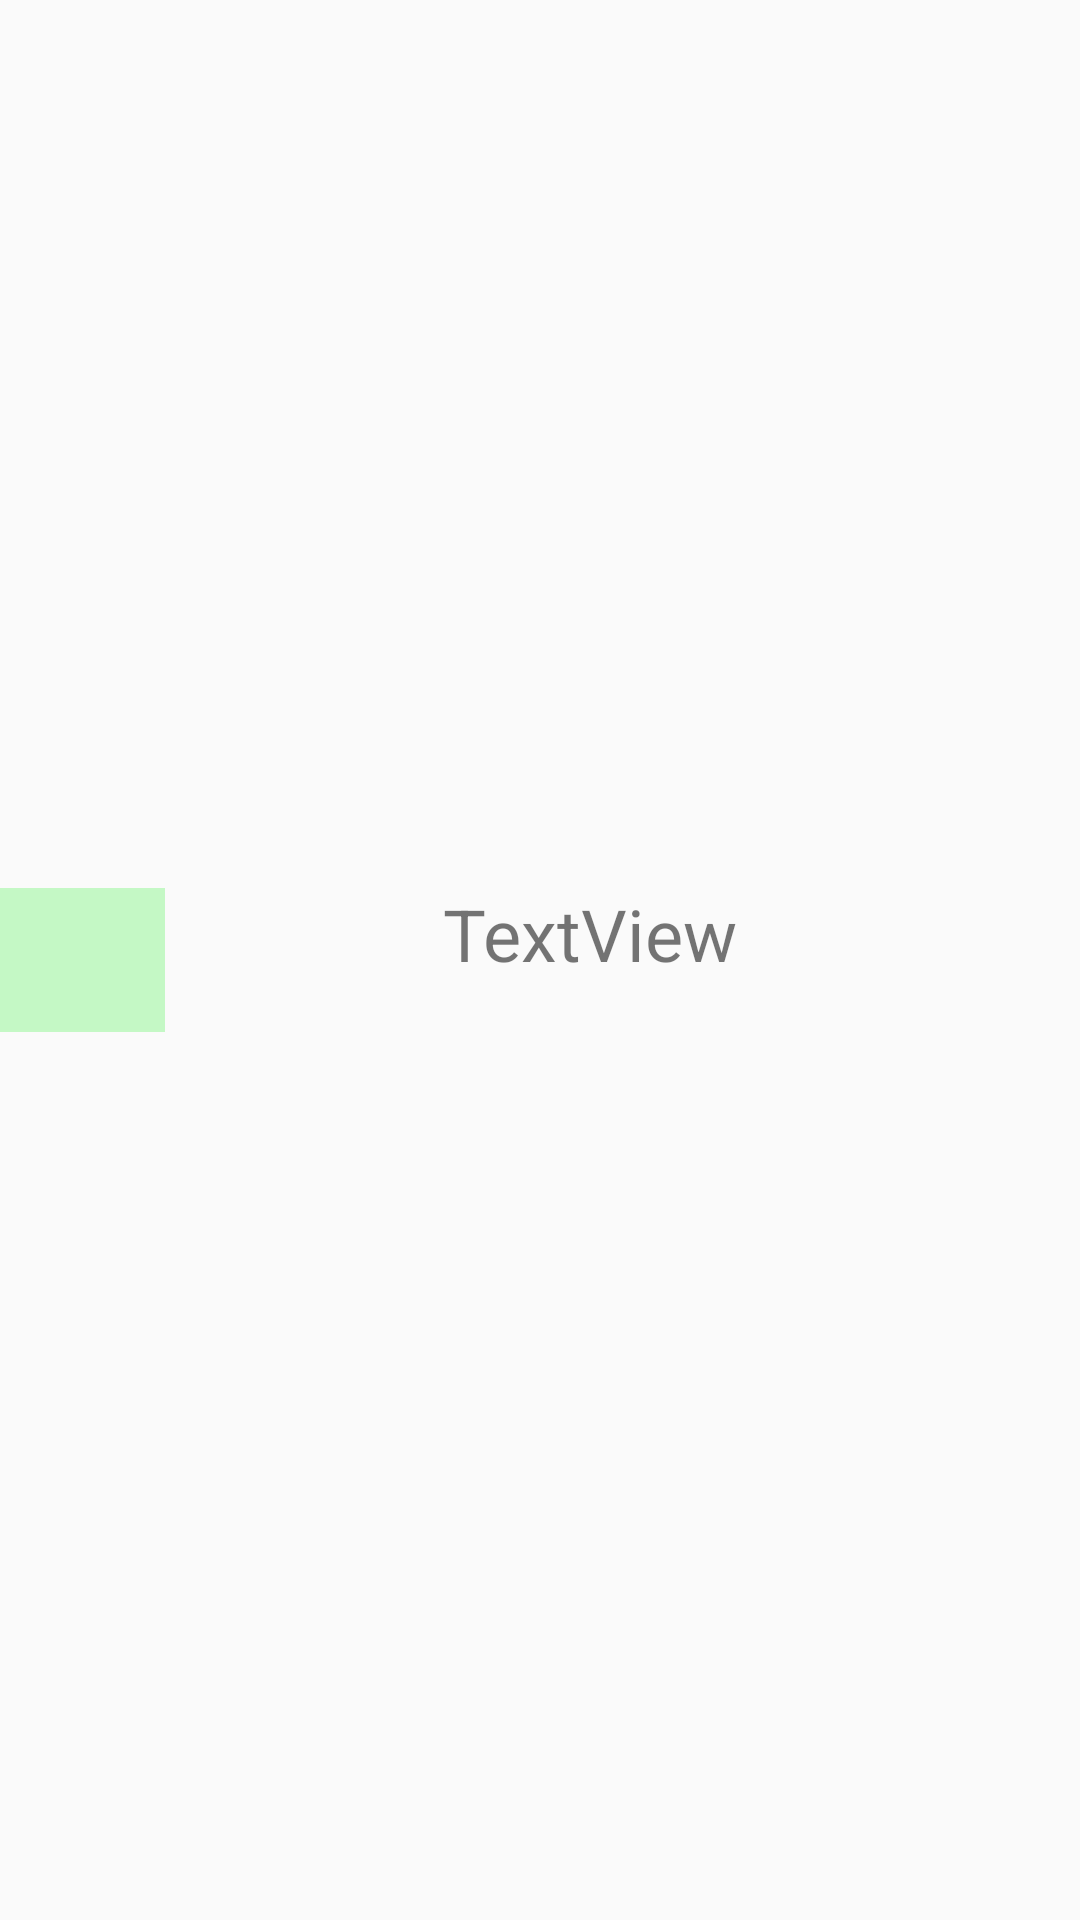

Layout XML and referenced resources for this Android screen:
<!-- AndroidManifest.xml: application theme Theme.CapstonProject1 -->
<!-- res/layout/sharefriendlist.xml -->
<?xml version="1.0" encoding="utf-8"?>
<androidx.constraintlayout.widget.ConstraintLayout xmlns:android="http://schemas.android.com/apk/res/android"
    xmlns:app="http://schemas.android.com/apk/res-auto"
    android:layout_width="match_parent"
    android:layout_height="wrap_content">

    <ImageView
        android:id="@+id/imageView51"
        android:layout_width="55dp"
        android:layout_height="48dp"
        android:background="#C3B3F8B5"
        app:layout_constraintBottom_toBottomOf="parent"
        app:layout_constraintStart_toStartOf="parent"
        app:layout_constraintTop_toTopOf="parent"
        app:srcCompat="@drawable/ic_baseline_person_24" />

    <LinearLayout
        android:layout_width="360dp"
        android:layout_height="50dp"
        android:orientation="vertical"
        app:layout_constraintBottom_toBottomOf="parent"
        app:layout_constraintEnd_toEndOf="parent"
        app:layout_constraintStart_toEndOf="@+id/imageView51"
        app:layout_constraintTop_toTopOf="parent">

        <TextView
            android:id="@+id/textView18"
            android:layout_width="match_parent"
            android:layout_height="50dp"
            android:text="TextView"
            android:layout_marginLeft="120dp"
            android:textSize="24sp" />
    </LinearLayout>
</androidx.constraintlayout.widget.ConstraintLayout>
<!-- resources referenced by this layout -->
<resources>
  <style name="Theme.CapstonProject1" parent="Theme.AppCompat.Light.NoActionBar">
          
          <item name="colorPrimary">@color/purple_500</item>
          <item name="colorPrimaryVariant">@color/purple_700</item>
          <item name="colorOnPrimary">@color/white</item>
          
          <item name="colorSecondary">@color/teal_200</item>
          <item name="colorSecondaryVariant">@color/teal_700</item>
          <item name="colorOnSecondary">@color/black</item>
          
          <item name="android:statusBarColor" tools:targetApi="l">?attr/colorPrimaryVariant</item>
          
      </style>
  <!-- not gathered from this repository: default colours our renderer supplied (Android Studio template values) -->
  <color name="purple_500">#FF6200EE</color>
  <color name="purple_700">#FF3700B3</color>
  <color name="teal_200">#FF03DAC5</color>
  <color name="teal_700">#FF018786</color>
  <color name="black">#FF000000</color>
  <color name="white">#FFFFFFFF</color>
</resources>
